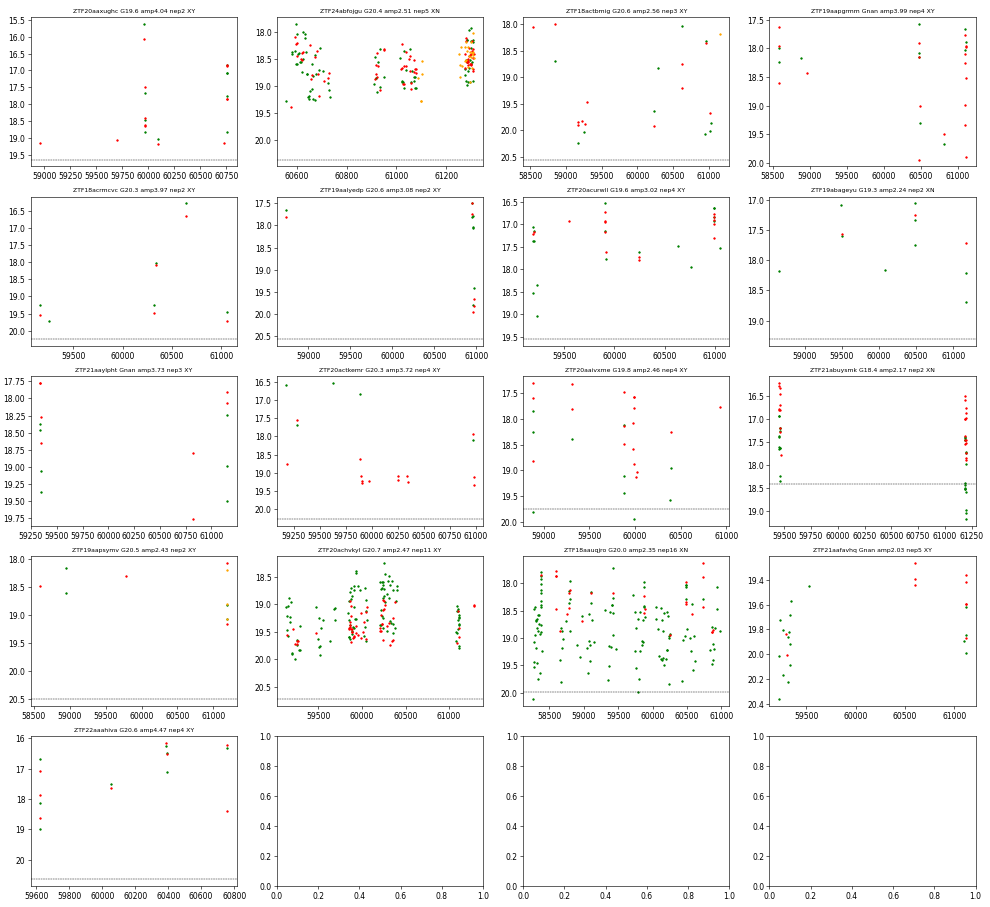

Values plotted in this chart, from the file beside it:
oid, meanra, meandec, ndet, ndethist, firstmjd, lastmjd, g_r_mean_corr, stellar, probability, classifier, n_clf, pmax, in_vsx, vsx_type, in_cvlist, simbad_type, simbad_id, plx, e_plx, pmra, pmde, e_pmra, e_pmde
ZTF20aaxughc, 204.7, -20.26, 39, 77, 58956, 61212, , False, 0.6773, lc_classifier_BHRF_forced_phot, 2, 0.6773, False, , False, *, Gaia DR3 6291945806661266560, 1.605, 0.4299, -15.45, -5.287, 0.458, 0.308
ZTF24abfojgu, 49.26, -4.366, 182, 320, 60558, 61309, , False, 0.6294, lc_classifier_BHRF_forced_phot, 1, 0.6294, False, , False, WD?, Gaia DR3 5182404743053707904, 2.692, 0.7893, -3.054, -15.24, 0.708, 0.811
ZTF18actbmig, 106.5, -1.907, 23, 451, 58534, 61160, , False, 0.5927, lc_classifier_BHRF_forced_phot, 1, 0.5927, False, , False, , , , , , , , 
ZTF19aapgrmm, 230.2, -13.22, 29, 30, 58581, 61111, , True, 0.5656, lc_classifier_BHRF_forced_phot, 1, 0.5656, False, , False, , , , , , , , 
ZTF18acrmcvc, 118.4, -0.9924, 11, 32, 59165, 61060, , True, 0.5466, lc_classifier_BHRF_forced_phot, 1, 0.5466, False, , False, , , -0.0246, 0.7216, -1.694, -3.034, 0.644, 0.478
ZTF19aalyedp, 78.6, -15.55, 14, 25, 58739, 60968, , True, 0.4868, lc_classifier_BHRF_forced_phot, 1, 0.4868, False, , False, , , 1.534, 0.9953, 3.282, -4.31, 1.278, 0.922
ZTF20acurwll, 106.9, -22.43, 33, 37, 59185, 61050, , False, 0.4366, lc_classifier_BHRF_forced_phot, 1, 0.4366, False, , False, , , 1.267, 0.3772, -4.582, 7.12, 0.303, 0.369
ZTF19abageyu, 280.6, -16.77, 12, 127, 58654, 61176, , False, 0.4131, lc_classifier_BHRF_forced_phot, 1, 0.4131, False, , False, , , 1.201, 0.3885, -2.941, -3.64, 0.405, 0.345
ZTF21aaylpht, 248.3, -19.43, 20, 25, 59337, 61154, , True, 0.3806, lc_classifier_BHRF_forced_phot, 1, 0.3806, False, , False, , , , , , , , 
ZTF20actkemr, 115.3, -24.74, 19, 22, 59176, 60982, , False, 0.3629, lc_classifier_BHRF_forced_phot, 1, 0.3629, False, , False, , , 0.9069, 0.4808, -1.126, 5.344, 0.286, 0.378
ZTF20aaivxme, 96.59, -10.41, 28, 32, 58875, 60933, , False, 0.3519, lc_classifier_BHRF_forced_phot, 1, 0.3519, False, , False, , , 0.4981, 0.4526, -0.847, 1.627, 0.514, 0.422
ZTF21abuysmk, 288.5, 8.729, 60, 71, 59450, 61199, , True, 0.3495, lc_classifier_BHRF_forced_phot, 1, 0.3495, False, , False, , , 0.9269, 0.1947, 0.33, -4.033, 0.205, 0.164
ZTF19aapsymv, 215.9, 2.493, 12, 27, 58583, 61198, , False, 0.348, lc_classifier_BHRF_forced_phot, 1, 0.348, False, , False, , , , , , , , 
ZTF20achvkyl, 102, 7.616, 168, 267, 59130, 61283, , False, 0.3475, lc_classifier_BHRF_forced_phot, 1, 0.3475, False, , False, , , , , , , , 
ZTF18aauqjro, 291.6, 25.34, 172, 233, 58254, 60980, , False, 0.3391, lc_classifier_BHRF_forced_phot, 1, 0.3391, False, , False, , , 1.755, 0.4067, -1.247, -7.221, 0.288, 0.651
ZTF21aafavhq, 155.8, -7.592, 27, 105, 59222, 61120, , True, 0.3091, lc_classifier_BHRF_forced_phot, 1, 0.3091, False, , False, , , , , , , , 
ZTF22aaahiva, 124, -20.5, 16, 20, 59622, 60759, , False, 0.3052, lc_classifier, 1, 0.3052, False, , False, , , 0.165, 0.8012, -2.453, -2.248, 0.568, 0.687
